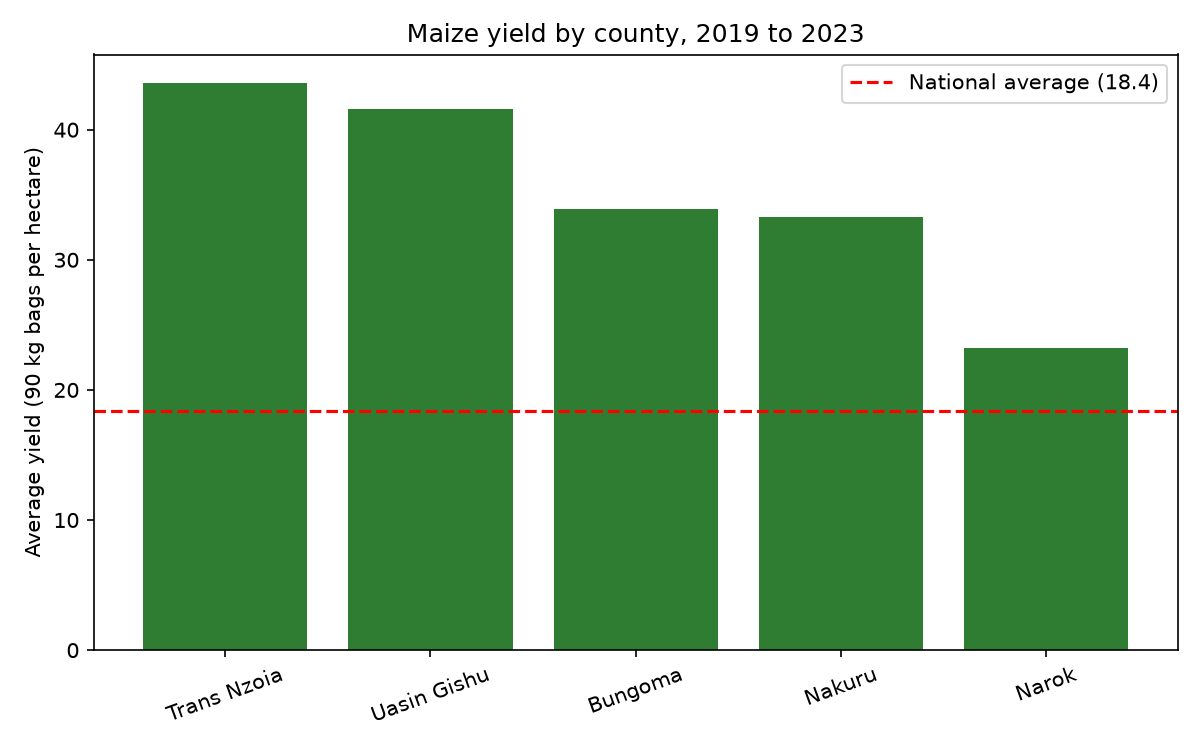

Source data for this figure (header and first rows):
county, rank, mean_yield, lowest, highest, std_dev, vs_national_pct
Trans Nzoia, 1, 43.6, 39.8, 51.8, 5.0, 137.2
Uasin Gishu, 2, 41.6, 36.0, 47.4, 4.6, 126.3
Bungoma, 3, 33.9, 26.7, 40.2, 5.1, 84.0
Nakuru, 4, 33.3, 30.8, 35.9, 2.3, 81.1
Narok, 5, 23.2, 19.3, 26.4, 3.0, 26.0
